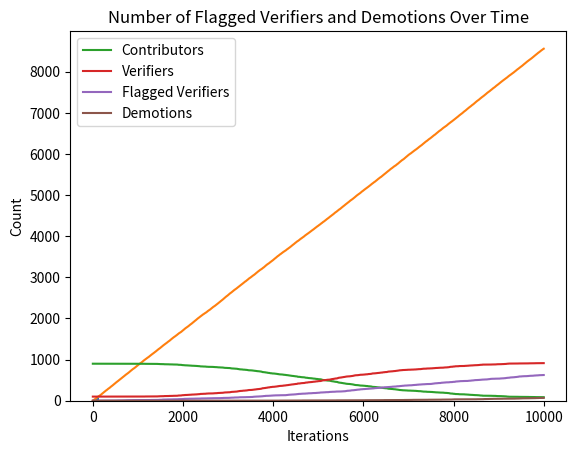

Here is the Python script that generated this plot:
import random
import matplotlib.pyplot as plt


class User:
    def __init__(self, id):
        self.id = id
        self.tokens = 0
        self.map_claims = []
        self.role = "Contributor"
        self.flags = 0


class MapClaim:
    def __init__(self, user_id, status="unverified"):
        self.user_id = user_id
        self.status = status


class Simulation:
    def __init__(self, num_users, num_iterations, num_verifier_ratio):
        self.users = [User(i) for i in range(num_users)]
        self.map_claims = []
        self.num_iterations = num_iterations
        self.num_verifier_ratio = num_verifier_ratio
        self.total_rewards_over_time = []
        self.num_contributors_over_time = []
        self.num_verifiers_over_time = []
        self.num_flagged_over_time = []
        self.num_demotions_over_time = []
        self.num_demotions = 0

    def create_map_claim(self, user):
        map_claim = MapClaim(user.id)
        user.map_claims.append(map_claim)
        self.map_claims.append(map_claim)
        return map_claim

    def auto_validate(self, map_claim):
        if random.random() < 0.9:  # 90% chance of being valid
            map_claim.status = "verified"
        else:
            map_claim.status = "rejected"

    def verify_map_claim(self, verifier, map_claim):
        if map_claim.status == "verified":
            if random.random() < 0.95:  # 95% chance of being rewarded
                map_claim.status = "rewarded"
                self.users[map_claim.user_id].tokens += 10
            else:
                map_claim.status = "rejected"

    def flag_verifier(self, verifier):
        verifier.flags += 1
        if verifier.flags >= 4:
            verifier.role = "Contributor"
            self.num_demotions += 1

    def challenge_flags(self, governance, flagged_verifier):
        if random.random() < 0.5:  # 50% chance of revoking flags
            flagged_verifier.flags = 0
            for user in self.users:
                if user.role == "Contributor":
                    user.tokens = 0

    def run_simulation(self):
        self.initialize_verifiers()

        for _ in range(self.num_iterations):
            user = random.choice(self.users)
            map_claim = self.create_map_claim(user)
            self.auto_validate(map_claim)
            verifier_candidates = [u for u in self.users if u.role == "Verifier"]

            if map_claim.status == "verified" and verifier_candidates:
                verifier = random.choice(verifier_candidates)
                self.verify_map_claim(verifier, map_claim)

            if len([mc for mc in user.map_claims if mc.status == "rewarded"]) >= 5:
                user.role = "Verifier"

            if user.role == "Verifier" and random.random() < 0.2:  # % chance of being flagged
                self.flag_verifier(user)

            self.total_rewards_over_time.append(len([mc for mc in self.map_claims if mc.status == "rewarded"]))
            self.num_contributors_over_time.append(len([u for u in self.users if u.role == "Contributor"]))
            self.num_verifiers_over_time.append(len([u for u in self.users if u.role == "Verifier"]))
            self.num_flagged_over_time.append(len([u for u in self.users if u.flags > 0]))
            self.num_demotions_over_time.append(self.num_demotions)

            # if random.random() < 0.05:  # 5% chance of a governance challenge
            #     governance = random.choice(self.users)
            #     flagged_verifier = random.choice([u for u in self.users if u.flags > 0])
            #     self.challenge_flags(governance, flagged_verifier)

        for user in self.users:
            print(f'User {user.id}: {user.tokens} tokens, '
                  f'{user.role} role, {user.flags} flags, '
                  f'{len([mc for mc in user.map_claims if mc.status == "verified"])} verified ,'
                  f'{len([mc for mc in user.map_claims if mc.status == "rejected"])} rejected ,'
                  f'{len([mc for mc in user.map_claims if mc.status == "rewarded"])} rewarded ')

        # print total amount of map_claims for all user with status rewarded:
        print(
            f'Total amount of map_claims with status rewarded: {len([mc for mc in self.map_claims if mc.status == "rewarded"])}')

    def initialize_verifiers(self):
        num_verifiers = int(len(self.users) * self.num_verifier_ratio)

        # set random sample of users to role verifiers by using num_verifiers as sample size
        for user in random.sample(self.users, num_verifiers):
            user.role = "Verifier"


if __name__ == '__main__':
    num_users = 1000
    num_iterations = 10000
    num_verifier_ratio = 0.1

    simulation = Simulation(num_users, num_iterations, num_verifier_ratio)
    simulation.run_simulation()

    # Collect token data
    token_data = [user.tokens for user in simulation.users]

    # Create histogram
    plt.hist(token_data, bins=range(0, max(token_data) + 10, 10))
    plt.title("Token Distribution Among Users")
    plt.xlabel("Tokens")
    plt.ylabel("Number of Users")
    plt.show()

    # Plot total rewards over time
    plt.plot(simulation.total_rewards_over_time)
    plt.title("Total Rewards Over Time")
    plt.xlabel("Time Step")
    plt.ylabel("Total Rewards")
    plt.show()

    # Plot number of contributors and verifiers over time
    plt.plot(simulation.num_contributors_over_time, label="Contributors")
    plt.plot(simulation.num_verifiers_over_time, label="Verifiers")
    plt.title("Number of Contributors and Verifiers Over Time")
    plt.xlabel("Time Step")
    plt.ylabel("Number of Users")
    plt.legend()
    plt.show()

    # Plot number of flagged users and demotions over time
    plt.plot(simulation.num_flagged_over_time, label="Flagged Verifiers")
    plt.plot(simulation.num_demotions_over_time, label="Demotions")
    plt.title("Number of Flagged Verifiers and Demotions Over Time")
    plt.xlabel("Iterations")
    plt.ylabel("Count")
    plt.legend()  # Display a legend
    plt.show()
